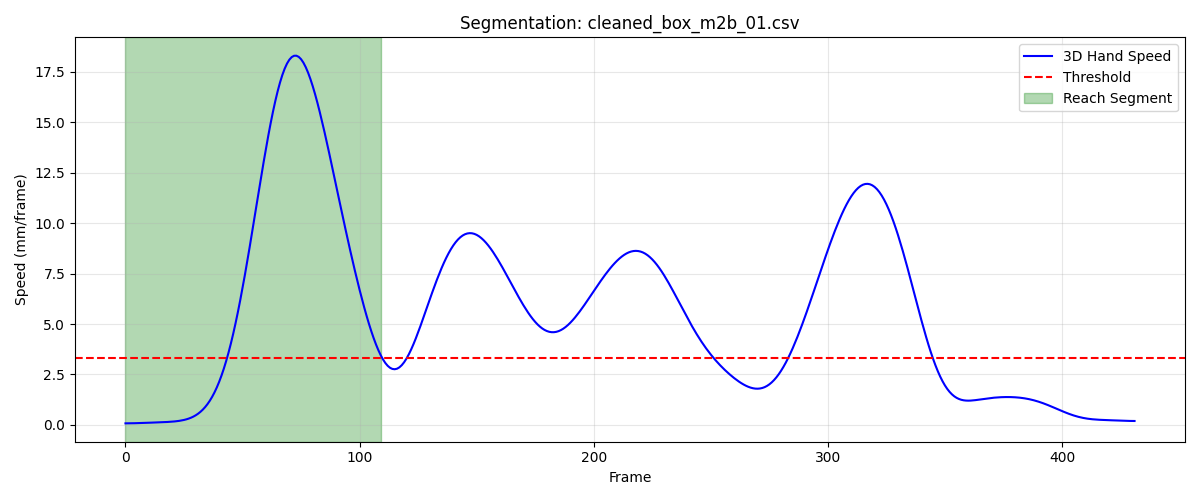

The data file committed next to this chart (first rows):
frame, sub_frame, shoulderr_x, shoulderr_y, shoulderr_z, humr1_x, humr1_y, humr1_z, humr2_x, humr2_y, humr2_z, humr3_x, humr3_y, humr3_z, humr4_x, humr4_y, humr4_z, humr5_x, humr5_y, humr5_z, humr6_x, humr6_y, humr6_z, humr7_x
1, 0, 184.9, -635.8, 685.8, 214.5, -611.6, 576.2, 214.7, -608, 503.5, 201.2, -662.5, 574, 167, -570.7, 558.7, 198.5, -667.8, 515.3, 174.1, -580.4, 503.6, 164.3
2, 0, 185, -635.8, 685.7, 214.6, -611.5, 576.2, 214.9, -607.9, 503.5, 201.3, -662.4, 574, 167.1, -570.6, 558.6, 198.6, -667.7, 515.3, 174.2, -580.3, 503.6, 164.4
3, 0, 185.2, -635.8, 685.7, 214.7, -611.4, 576.1, 215, -607.8, 503.5, 201.4, -662.3, 573.9, 167.2, -570.6, 558.6, 198.8, -667.6, 515.2, 174.3, -580.2, 503.5, 164.5
4, 0, 185.3, -635.8, 685.6, 214.8, -611.4, 576.1, 215.1, -607.8, 503.4, 201.5, -662.2, 573.9, 167.2, -570.5, 558.6, 198.9, -667.6, 515.2, 174.4, -580.1, 503.5, 164.6
5, 0, 185.4, -635.7, 685.6, 214.9, -611.3, 576.1, 215.2, -607.7, 503.4, 201.7, -662.2, 573.8, 167.3, -570.5, 558.5, 199, -667.5, 515.1, 174.5, -580, 503.5, 164.7
6, 0, 185.6, -635.7, 685.6, 215.1, -611.2, 576, 215.3, -607.6, 503.4, 201.8, -662.1, 573.8, 167.4, -570.5, 558.5, 199.1, -667.4, 515.1, 174.6, -579.9, 503.5, 164.8
7, 0, 185.7, -635.6, 685.6, 215.2, -611.2, 576, 215.4, -607.5, 503.3, 201.9, -662, 573.7, 167.4, -570.5, 558.5, 199.2, -667.3, 515, 174.7, -579.9, 503.5, 164.9
8, 0, 185.9, -635.6, 685.5, 215.3, -611.1, 576, 215.5, -607.4, 503.3, 202, -662, 573.7, 167.5, -570.4, 558.5, 199.3, -667.2, 515, 174.8, -579.8, 503.4, 165
9, 0, 186, -635.5, 685.5, 215.4, -611, 575.9, 215.6, -607.3, 503.3, 202.1, -661.9, 573.6, 167.5, -570.4, 558.4, 199.4, -667.1, 514.9, 175, -579.7, 503.4, 165.1
10, 0, 186.1, -635.5, 685.5, 215.5, -611, 575.9, 215.7, -607.2, 503.2, 202.3, -661.8, 573.6, 167.6, -570.4, 558.4, 199.5, -667, 514.9, 175.1, -579.6, 503.4, 165.1
11, 0, 186.2, -635.4, 685.5, 215.6, -610.9, 575.9, 215.8, -607.2, 503.2, 202.4, -661.7, 573.6, 167.7, -570.3, 558.4, 199.6, -666.9, 514.8, 175.2, -579.5, 503.4, 165.2
12, 0, 186.4, -635.4, 685.5, 215.7, -610.8, 575.8, 215.9, -607.1, 503.2, 202.5, -661.7, 573.5, 167.7, -570.3, 558.4, 199.8, -666.8, 514.8, 175.3, -579.4, 503.4, 165.3
13, 0, 186.5, -635.3, 685.4, 215.8, -610.7, 575.8, 216, -607, 503.1, 202.6, -661.6, 573.5, 167.8, -570.2, 558.3, 199.9, -666.7, 514.8, 175.3, -579.3, 503.3, 165.4
14, 0, 186.6, -635.2, 685.4, 215.9, -610.6, 575.8, 216.1, -606.9, 503.1, 202.7, -661.5, 573.5, 167.9, -570.2, 558.3, 200, -666.7, 514.7, 175.4, -579.2, 503.3, 165.4
15, 0, 186.7, -635.2, 685.4, 216, -610.6, 575.7, 216.2, -606.8, 503.1, 202.8, -661.4, 573.4, 167.9, -570.1, 558.3, 200.1, -666.6, 514.7, 175.5, -579.1, 503.3, 165.5
16, 0, 186.9, -635.1, 685.4, 216.1, -610.5, 575.7, 216.3, -606.7, 503, 202.9, -661.4, 573.4, 168, -570, 558.3, 200.2, -666.5, 514.6, 175.6, -579, 503.3, 165.6
17, 0, 187.0, -635, 685.3, 216.2, -610.4, 575.7, 216.4, -606.6, 503, 203, -661.3, 573.3, 168.1, -570, 558.2, 200.3, -666.4, 514.6, 175.7, -579, 503.2, 165.7
18, 0, 187.1, -635, 685.3, 216.3, -610.3, 575.6, 216.5, -606.5, 503, 203.2, -661.2, 573.3, 168.2, -569.9, 558.2, 200.4, -666.3, 514.6, 175.7, -578.9, 503.2, 165.7
19, 0, 187.2, -634.9, 685.2, 216.4, -610.3, 575.6, 216.6, -606.4, 502.9, 203.3, -661.1, 573.2, 168.3, -569.8, 558.2, 200.5, -666.2, 514.5, 175.8, -578.8, 503.2, 165.8
20, 0, 187.4, -634.9, 685.2, 216.5, -610.2, 575.5, 216.7, -606.3, 502.9, 203.4, -661, 573.2, 168.4, -569.7, 558.2, 200.6, -666.2, 514.5, 175.9, -578.7, 503.2, 165.9
21, 0, 187.5, -634.9, 685.2, 216.6, -610.2, 575.5, 216.7, -606.3, 502.8, 203.5, -661, 573.1, 168.6, -569.6, 558.1, 200.6, -666.1, 514.4, 175.9, -578.7, 503.1, 165.9
22, 0, 187.6, -634.8, 685.1, 216.7, -610.1, 575.5, 216.8, -606.2, 502.8, 203.6, -660.9, 573.1, 168.7, -569.5, 558.1, 200.7, -666.1, 514.4, 176, -578.6, 503.1, 166
23, 0, 187.7, -634.8, 685.1, 216.8, -610, 575.4, 216.9, -606.2, 502.8, 203.7, -660.9, 573, 168.9, -569.4, 558.1, 200.8, -666, 514.3, 176.1, -578.6, 503.1, 166.1
24, 0, 187.8, -634.7, 685.1, 216.9, -610, 575.4, 217, -606.1, 502.7, 203.8, -660.8, 573, 169, -569.3, 558.1, 200.9, -666, 514.3, 176.2, -578.5, 503.1, 166.1
25, 0, 187.9, -634.7, 685, 217, -609.9, 575.4, 217, -606.1, 502.7, 203.8, -660.8, 573, 169.1, -569.2, 558.1, 201, -665.9, 514.3, 176.3, -578.5, 503.1, 166.2
26, 0, 188, -634.7, 685, 217.1, -609.9, 575.3, 217.1, -606, 502.7, 203.9, -660.8, 572.9, 169.2, -569.2, 558.1, 201.1, -665.8, 514.2, 176.4, -578.4, 503, 166.3
27, 0, 188.1, -634.6, 685, 217.2, -609.8, 575.3, 217.2, -606, 502.6, 204, -660.7, 572.9, 169.3, -569.1, 558.1, 201.2, -665.8, 514.2, 176.5, -578.3, 503, 166.4
28, 0, 188.2, -634.6, 684.9, 217.3, -609.8, 575.3, 217.3, -605.9, 502.6, 204.1, -660.6, 572.9, 169.4, -569, 558.1, 201.3, -665.7, 514.2, 176.6, -578.3, 503, 166.5
29, 0, 188.2, -634.5, 684.9, 217.4, -609.7, 575.2, 217.4, -605.8, 502.6, 204.2, -660.6, 572.8, 169.5, -569, 558, 201.3, -665.7, 514.1, 176.7, -578.2, 503, 166.6
30, 0, 188.3, -634.5, 684.9, 217.5, -609.7, 575.2, 217.5, -605.8, 502.6, 204.3, -660.5, 572.8, 169.6, -568.9, 558, 201.4, -665.6, 514.1, 176.8, -578.1, 503, 166.7
31, 0, 188.4, -634.4, 684.9, 217.5, -609.6, 575.2, 217.5, -605.7, 502.6, 204.3, -660.5, 572.8, 169.6, -568.9, 558, 201.5, -665.5, 514.1, 176.9, -578, 503, 166.7
32, 0, 188.4, -634.4, 684.9, 217.6, -609.6, 575.2, 217.6, -605.6, 502.6, 204.4, -660.4, 572.8, 169.6, -568.9, 558, 201.6, -665.5, 514.1, 177.1, -578, 503, 166.8
33, 0, 188.5, -634.4, 684.8, 217.6, -609.5, 575.2, 217.7, -605.6, 502.6, 204.5, -660.3, 572.7, 169.7, -568.8, 558, 201.6, -665.4, 514, 177.2, -577.9, 503, 166.9
34, 0, 188.5, -634.3, 684.8, 217.7, -609.5, 575.2, 217.7, -605.5, 502.6, 204.5, -660.3, 572.7, 169.7, -568.8, 558, 201.7, -665.3, 514, 177.3, -577.8, 503, 166.9
35, 0, 188.6, -634.3, 684.8, 217.7, -609.4, 575.2, 217.8, -605.4, 502.6, 204.6, -660.2, 572.7, 169.7, -568.8, 558, 201.7, -665.3, 514, 177.3, -577.7, 503, 167
36, 0, 188.6, -634.2, 684.8, 217.8, -609.4, 575.2, 217.8, -605.3, 502.6, 204.6, -660.2, 572.7, 169.7, -568.7, 558, 201.8, -665.2, 514, 177.4, -577.7, 503, 167.1
37, 0, 188.6, -634.2, 684.8, 217.8, -609.3, 575.2, 217.9, -605.3, 502.6, 204.7, -660.1, 572.7, 169.8, -568.7, 558, 201.8, -665.1, 514, 177.5, -577.6, 503, 167.1
38, 0, 188.7, -634.1, 684.8, 217.9, -609.2, 575.2, 217.9, -605.2, 502.6, 204.7, -660, 572.7, 169.8, -568.6, 558, 201.9, -665, 514, 177.6, -577.5, 503, 167.2
39, 0, 188.7, -634, 684.8, 217.9, -609.1, 575.2, 218, -605.1, 502.6, 204.7, -660, 572.7, 169.9, -568.6, 558, 201.9, -665, 514, 177.6, -577.4, 503, 167.2
40, 0, 188.8, -633.9, 684.8, 218, -609.1, 575.2, 218, -605, 502.6, 204.8, -659.9, 572.7, 169.9, -568.5, 558, 201.9, -664.9, 514.0, 177.7, -577.3, 503, 167.3
41, 0, 188.8, -633.8, 684.8, 218, -608.9, 575.2, 218.1, -604.9, 502.6, 204.8, -659.8, 572.7, 169.9, -568.4, 558, 202, -664.7, 514, 177.7, -577.2, 503, 167.3
42, 0, 188.9, -633.8, 684.8, 218.1, -608.8, 575.2, 218.1, -604.7, 502.6, 204.8, -659.7, 572.6, 170, -568.2, 558, 202, -664.6, 513.9, 177.7, -577.1, 503, 167.4
43, 0, 188.9, -633.6, 684.7, 218.1, -608.7, 575.1, 218.1, -604.6, 502.6, 204.9, -659.6, 572.6, 170, -568.1, 558, 202.1, -664.5, 513.9, 177.7, -576.9, 503, 167.5
44, 0, 189, -633.5, 684.7, 218.2, -608.5, 575.1, 218.2, -604.4, 502.5, 205, -659.4, 572.5, 170.1, -568, 558, 202.1, -664.3, 513.9, 177.8, -576.8, 503, 167.6
45, 0, 189, -633.4, 684.7, 218.2, -608.4, 575, 218.2, -604.3, 502.4, 205, -659.3, 572.5, 170.1, -567.8, 557.9, 202.2, -664.2, 513.8, 177.8, -576.7, 502.9, 167.7
46, 0, 189.1, -633.2, 684.6, 218.3, -608.3, 575, 218.3, -604.2, 502.4, 205.1, -659.1, 572.5, 170.2, -567.8, 557.9, 202.3, -664.1, 513.8, 177.9, -576.6, 502.8, 167.8
47, 0, 189.2, -633.1, 684.6, 218.4, -608.2, 574.9, 218.4, -604.2, 502.3, 205.2, -659, 572.4, 170.3, -567.7, 557.8, 202.4, -664.1, 513.8, 178, -576.6, 502.7, 167.9
48, 0, 189.2, -632.8, 684.6, 218.6, -608.2, 574.9, 218.6, -604.3, 502.2, 205.3, -659, 572.5, 170.5, -567.8, 557.6, 202.5, -664.1, 513.8, 178.2, -576.7, 502.6, 168.1
49, 0, 189.3, -632.6, 684.6, 218.8, -608.2, 574.8, 218.8, -604.6, 502.1, 205.4, -659, 572.5, 170.7, -567.9, 557.5, 202.6, -664.3, 513.9, 178.4, -576.9, 502.5, 168.3
50, 0, 189.4, -632.3, 684.7, 219.1, -608.4, 574.8, 219.2, -605, 502.1, 205.5, -659.1, 572.7, 171, -568.1, 557.3, 202.7, -664.6, 514, 178.8, -577.2, 502.3, 168.6
51, 0, 189.5, -631.9, 684.8, 219.5, -608.6, 574.8, 219.6, -605.5, 502.1, 205.5, -659.4, 572.9, 171.4, -568.4, 557.1, 202.9, -665.1, 514.2, 179.3, -577.6, 502.2, 168.9
52, 0, 189.6, -631.5, 685, 219.9, -609, 574.9, 220, -606.3, 502.1, 205.6, -659.7, 573.2, 171.9, -568.8, 556.9, 203, -665.7, 514.6, 179.9, -578.2, 502, 169.4
53, 0, 189.7, -631.1, 685.1, 220.3, -609.5, 575, 220.5, -607.3, 502.2, 205.7, -660.1, 573.6, 172.4, -569.3, 556.7, 203.2, -666.4, 515, 180.6, -578.9, 501.9, 169.8
54, 0, 189.8, -630.6, 685.4, 220.8, -610.1, 575.2, 221.1, -608.3, 502.4, 205.7, -660.6, 574.2, 173, -569.8, 556.5, 203.3, -667.3, 515.6, 181.4, -579.7, 501.8, 170.4
55, 0, 189.8, -630.2, 685.6, 221.3, -610.7, 575.4, 221.7, -609.6, 502.6, 205.8, -661.2, 574.8, 173.6, -570.4, 556.4, 203.5, -668.3, 516.2, 182.2, -580.6, 501.8, 171
56, 0, 189.9, -629.7, 685.9, 221.8, -611.4, 575.7, 222.3, -610.8, 502.9, 205.9, -661.7, 575.4, 174.3, -571, 556.3, 203.7, -669.3, 517, 183.1, -581.5, 501.8, 171.7
57, 0, 189.9, -629.3, 686.3, 222.2, -612.2, 576, 222.9, -612.1, 503.3, 206, -662.3, 576.2, 175, -571.6, 556.3, 203.8, -670.4, 517.7, 183.9, -582.5, 501.9, 172.4
58, 0, 189.9, -628.9, 686.6, 222.7, -612.9, 576.4, 223.4, -613.3, 503.7, 206.1, -662.9, 576.9, 175.6, -572.2, 556.3, 203.9, -671.4, 518.5, 184.7, -583.4, 502, 173
59, 0, 189.9, -628.6, 686.9, 223.1, -613.5, 576.8, 223.8, -614.5, 504.1, 206.1, -663.4, 577.6, 176.2, -572.7, 556.4, 204.1, -672.3, 519.3, 185.4, -584.2, 502.1, 173.4
60, 0, 189.9, -628.3, 687.2, 223.4, -614, 577.1, 224.2, -615.4, 504.4, 206.2, -663.8, 578.2, 176.8, -573.1, 556.5, 204.2, -673.1, 520, 186, -584.8, 502.3, 173.8
... 50 more rows
